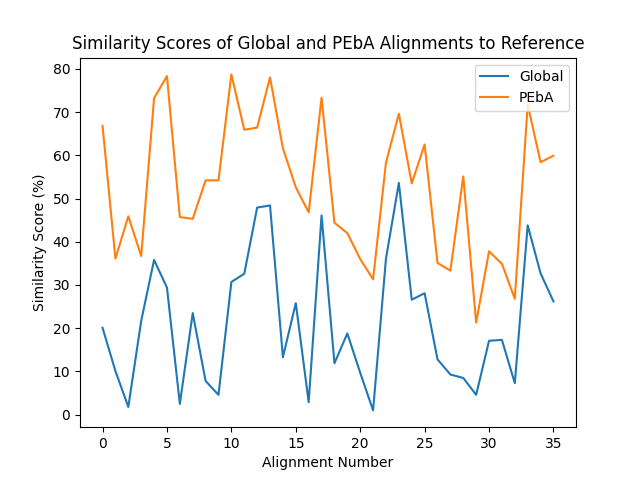

The table this chart was drawn from, first rows:
global_0, 2, 30.1, 20.1, 598
PEbA_0, 2, 16.1, 66.8, 710
global_10, 2, 30.9, 10.1, 576
PEbA_10, 2, 14.2, 36.1, 676
global_11, 2, 27.9, 1.8, 666
PEbA_11, 2, 12.6, 45.9, 810
global_12, 2, 29.9, 21.7, 608
PEbA_12, 2, 15.1, 36.7, 780
global_13, 2, 31.6, 35.8, 570
PEbA_13, 2, 16.7, 73.2, 708
global_14, 2, 36.4, 29.4, 538
PEbA_14, 2, 21.1, 78.3, 664
global_15, 2, 33.1, 2.5, 550
PEbA_15, 2, 13.8, 45.7, 696
global_16, 2, 36.0, 23.5, 544
PEbA_16, 2, 16.6, 45.3, 698
global_17, 2, 32.9, 7.8, 566
PEbA_17, 2, 14.9, 54.2, 686
global_18, 2, 29.5, 4.6, 562
PEbA_18, 2, 10.1, 54.2, 694
global_19, 2, 32.7, 30.7, 606
PEbA_19, 2, 20.2, 78.7, 704
global_1, 2, 31.6, 32.6, 626
PEbA_1, 2, 18.9, 65.9, 792
global_20, 2, 28.7, 47.9, 606
PEbA_20, 2, 21.9, 66.4, 684
global_21, 2, 31.5, 48.4, 546
PEbA_21, 2, 23.2, 78.0, 646
global_22, 2, 33.9, 13.3, 542
PEbA_22, 2, 14.7, 61.6, 640
global_23, 2, 28.5, 25.8, 590
PEbA_23, 2, 11.9, 52.6, 704
global_24, 2, 27.9, 2.9, 544
PEbA_24, 2, 14.4, 46.8, 696
global_25, 2, 31.1, 46.1, 586
PEbA_25, 2, 18.0, 73.3, 712
global_26, 2, 28.0, 11.9, 622
PEbA_26, 2, 14.1, 44.4, 766
global_27, 2, 31.7, 18.8, 586
PEbA_27, 2, 13.3, 42.0, 766
global_28, 2, 30.7, 9.7, 638
PEbA_28, 2, 11.8, 36.0, 762
global_29, 2, 32.1, 1.0, 604
PEbA_29, 2, 10.4, 31.3, 766
global_2, 2, 30.1, 36.1, 592
PEbA_2, 2, 16.6, 58.3, 710
global_30, 2, 37.2, 53.6, 672
PEbA_30, 2, 26.2, 69.6, 756
global_31, 2, 31.8, 26.6, 616
PEbA_31, 2, 19.5, 53.5, 706
global_32, 2, 30.4, 28.1, 540
PEbA_32, 2, 18.9, 62.5, 656
global_33, 2, 30.7, 12.8, 592
PEbA_33, 2, 17.3, 35.1, 672
global_34, 2, 30.9, 9.3, 622
PEbA_34, 2, 11.9, 33.3, 792
global_35, 2, 28.7, 8.5, 614
PEbA_35, 2, 13.1, 55.1, 780
global_3, 2, 30.3, 4.6, 608
PEbA_3, 2, 11.6, 21.3, 790
global_4, 2, 31.2, 17.1, 642
... 11 more rows
